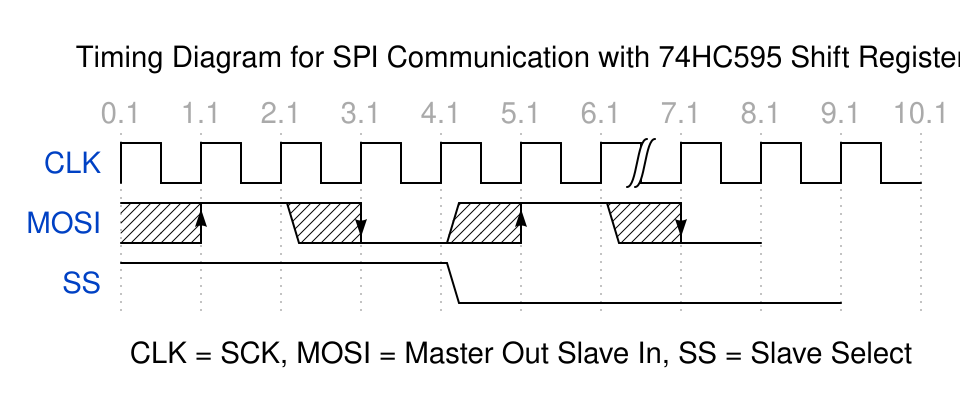

Write the WaveJSON whose rendering is this waveform diagram.

{
  signal: [
    { name: 'CLK', wave: 'p.....|...' },
    { name: 'MOSI', wave: 'xHxLxHxL', data: ['0xE0', '0x60', '0xFC', '0x00'] },
    { name: 'SS', wave: '1...0....' }
  ],
  head: {
    text: 'Timing Diagram for SPI Communication with 74HC595 Shift Register',
    tick: 0.1
  },
  foot: {
    text: 'CLK = SCK, MOSI = Master Out Slave In, SS = Slave Select',
  },
  config: {
    hs: 200,
    timescale: 2,
    lane: 200
  }
}
